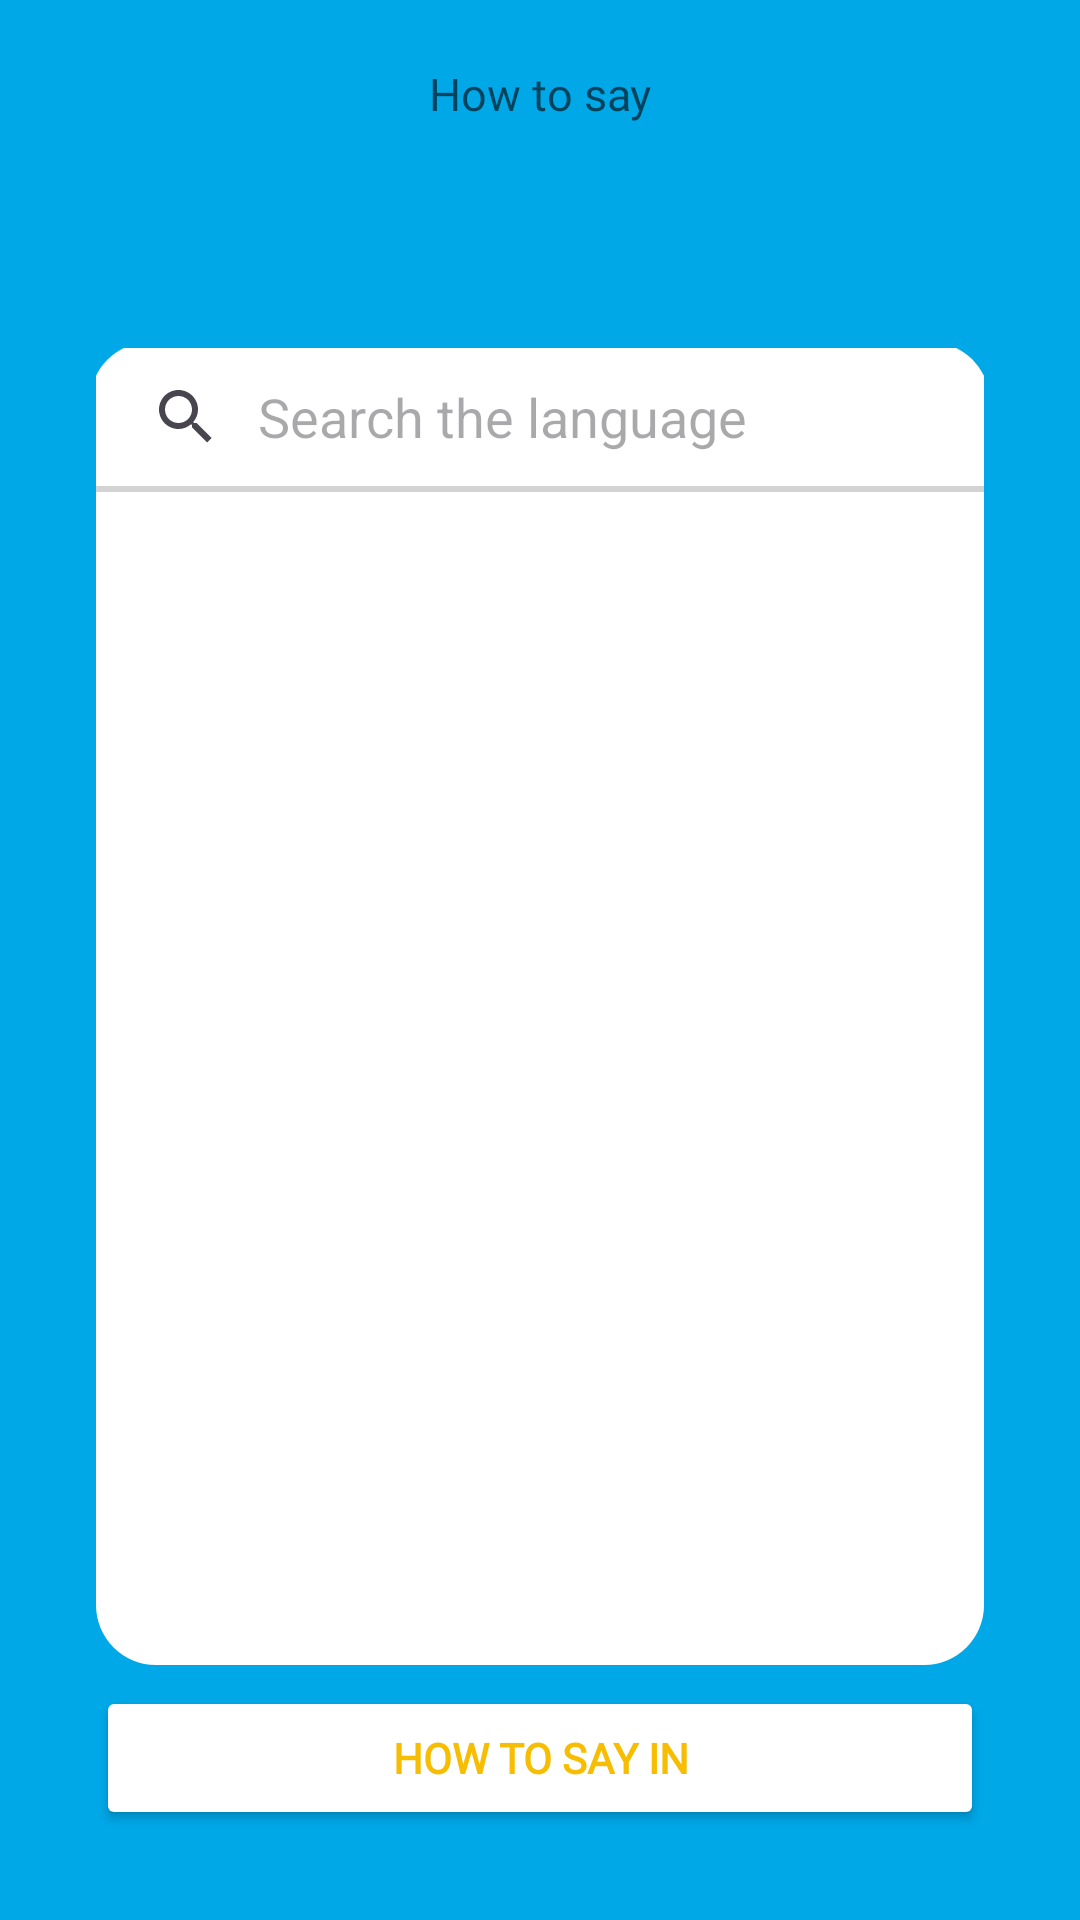

Layout XML and referenced resources for this Android screen:
<!-- AndroidManifest.xml: application theme Theme.Multilingual -->
<!-- res/layout/activity_main2.xml -->
<?xml version="1.0" encoding="utf-8"?>
<androidx.constraintlayout.widget.ConstraintLayout xmlns:android="http://schemas.android.com/apk/res/android"
    xmlns:app="http://schemas.android.com/apk/res-auto"
    xmlns:tools="http://schemas.android.com/tools"
    android:id="@+id/main"
    android:layout_width="match_parent"
    android:background="@color/backgroundcolor"
    android:layout_height="match_parent"
    tools:context=".MainActivity2">

    <TextView
        android:id="@+id/phrase1"
        android:layout_width="wrap_content"
        android:layout_height="wrap_content"
        android:layout_marginStart="32dp"
        android:layout_marginTop="63px"
        android:layout_marginEnd="32dp"
        android:fontFamily="@font/comfortaa_variablefont_wght"
        android:text="How to say"
        android:textColor="@color/black"
        android:textSize="45px"
        android:alpha=".6"
        app:layout_constraintEnd_toEndOf="parent"
        app:layout_constraintStart_toStartOf="parent"
        app:layout_constraintTop_toTopOf="parent" />

    <EditText
        android:id="@+id/phrase2"
        android:layout_width="match_parent"
        android:layout_height="wrap_content"
        android:layout_marginStart="32dp"
        android:layout_marginTop="16dp"
        android:layout_marginEnd="32dp"
        android:background="@null"
        android:fontFamily="@font/comfortaa_bold"
        android:text=" "
        android:textAlignment="center"
        android:textColor="@color/black"
        android:textSize="70px"
        app:layout_constraintEnd_toEndOf="parent"
        app:layout_constraintStart_toStartOf="parent"
        app:layout_constraintTop_toBottomOf="@+id/phrase1" />


    <SearchView
        android:id="@+id/srchlang"
        android:layout_width="match_parent"
        android:layout_height="wrap_content"
        android:layout_marginStart="32dp"
        android:layout_marginTop="83px"
        android:layout_marginEnd="32dp"
        android:background="@drawable/srchview"
        android:iconifiedByDefault="false"
        android:queryBackground="@android:color/transparent"
        android:queryHint="Search the language"
        app:layout_constraintEnd_toEndOf="parent"
        app:layout_constraintStart_toStartOf="parent"
        app:layout_constraintTop_toBottomOf="@+id/phrase2" />

    <ListView
        android:id="@+id/listlang"
        android:layout_width="match_parent"
        android:layout_height="391dp"
        android:layout_marginStart="32dp"
        android:layout_marginEnd="32dp"
        android:paddingLeft="24dp"
        android:paddingRight="24dp"
        android:background="@drawable/lstview"
        app:layout_constraintEnd_toEndOf="parent"
        app:layout_constraintHorizontal_bias="0.0"
        app:layout_constraintStart_toStartOf="parent"
        app:layout_constraintTop_toBottomOf="@+id/srchlang" />

    <Button
        android:id="@+id/langbtn"
        android:layout_width="match_parent"
        android:layout_height="wrap_content"
        android:layout_marginStart="32dp"
        android:layout_marginEnd="32dp"
        android:layout_marginBottom="30dp"
        android:backgroundTint="@color/white"
        android:text="How to say in"
        android:textColor="@color/texthigh"
        android:fontFamily="@font/comfortaa_variablefont_wght"
        android:textStyle="bold"
        app:layout_constraintBottom_toBottomOf="parent"
        app:layout_constraintEnd_toEndOf="parent"
        app:layout_constraintStart_toStartOf="parent" />
</androidx.constraintlayout.widget.ConstraintLayout>
<!-- resources referenced by this layout -->
<resources>
  <color name="backgroundcolor">#00A8E8</color>
  <color name="black">#FF000000</color>
  <color name="texthigh">#F7BD03</color>
  <color name="white">#FFFFFFFF</color>
  <!-- drawable lstview (drawable) -->
  <?xml version="1.0" encoding="utf-8"?>
  <shape xmlns:android="http://schemas.android.com/apk/res/android">
      <solid android:color="@color/white"/>
      <corners android:bottomRightRadius="20dp" android:bottomLeftRadius="20dp"/>
  </shape>
  <!-- drawable srchview (drawable) -->
  <?xml version="1.0" encoding="utf-8"?>
  <layer-list xmlns:android="http://schemas.android.com/apk/res/android">
      
      <item>
          <inset android:insetRight="-2dp" android:insetLeft="-2dp" android:insetTop="-2dp">
              <shape>
                  <solid android:color="@color/white"/>
                  <stroke android:width="2dp" android:color="@color/borclr"/>
                  <corners android:topLeftRadius="20dp" android:topRightRadius="20dp"/>
              </shape>
          </inset>
      </item>
      
      <item android:bottom="2dp">
          <shape>
              <solid android:color="@color/white" />
              <corners android:topRightRadius="20dp" android:topLeftRadius="20dp"/>
          </shape>
      </item>
  </layer-list>
  <style name="Theme.Multilingual" parent="Base.Theme.Multilingual" />
  <color name="borclr">#d3d3d3</color>
  <style name="Base.Theme.Multilingual" parent="Theme.Material3.DayNight.NoActionBar">
          
          
      </style>
</resources>
